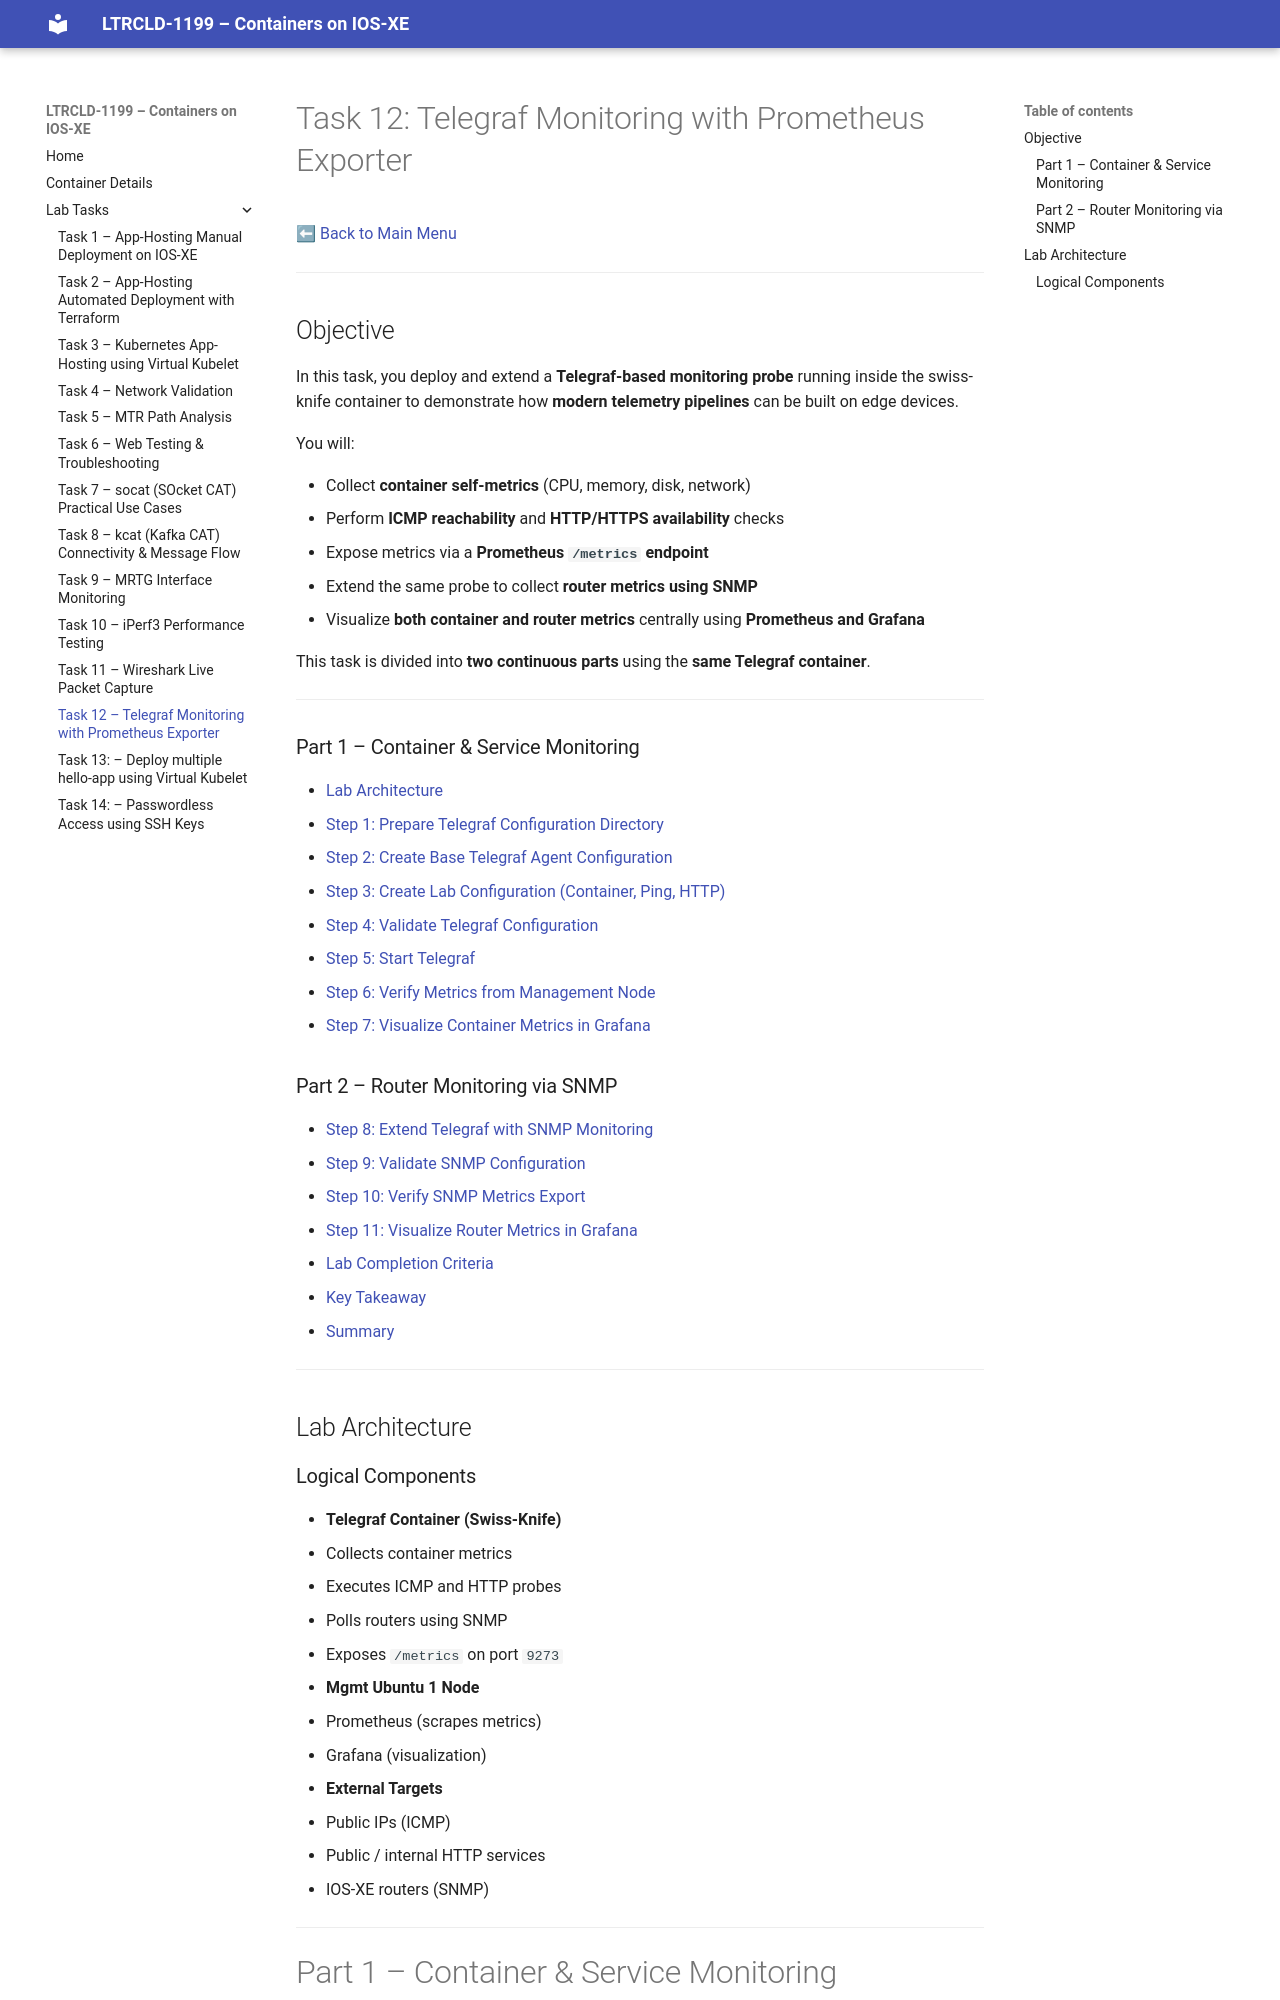

repository: joshhalley/LTRCLD-1199 · page: tasks/task-12-telegraf/index.html · generator: mkdocs

# Task 12: Telegraf Monitoring with Prometheus Exporter

[⬅ Back to Main Menu](../index.md)

---

## Objective

In this task, you deploy and extend a **Telegraf-based monitoring probe** running inside the swiss-knife container to demonstrate how **modern telemetry pipelines** can be built on edge devices.

You will:

* Collect **container self-metrics** (CPU, memory, disk, network)
* Perform **ICMP reachability** and **HTTP/HTTPS availability** checks
* Expose metrics via a **Prometheus `/metrics` endpoint**
* Extend the same probe to collect **router metrics using SNMP**
* Visualize **both container and router metrics** centrally using **Prometheus and Grafana**

This task is divided into **two continuous parts** using the **same Telegraf container**.

---

### Part 1 – Container & Service Monitoring

* [Lab Architecture](#lab-architecture)
* [Step 1: Prepare Telegraf Configuration Directory](#step-1-prepare-telegraf-configuration-directory)
* [Step 2: Create Base Telegraf Agent Configuration](#step-2-create-base-telegraf-agent-configuration)
* [Step 3: Create Lab Configuration (Container, Ping, HTTP)](#step-3-create-lab-configuration-container-ping-http)
* [Step 4: Validate Telegraf Configuration](#step-4-validate-telegraf-configuration)
* [Step 5: Start Telegraf](#step-5-start-telegraf)
* [Step 6: Verify Metrics from Management Node](#step-6-verify-metrics-from-management-node)
* [Step 7: Visualize Container Metrics in Grafana](#step-7-visualize-container-metrics-in-grafana)

### Part 2 – Router Monitoring via SNMP

* [Step 8: Extend Telegraf with SNMP Monitoring](#step-8-extend-telegraf-with-snmp-monitoring)
* [Step 9: Validate SNMP Configuration](#step-9-validate-snmp-configuration)
* [Step 10: Verify SNMP Metrics Export](#step-10-verify-snmp-metrics-export)
* [Step 11: Visualize Router Metrics in Grafana](#step-11-visualize-router-metrics-in-grafana)
* [Lab Completion Criteria](#lab-completion-criteria)
* [Key Takeaway](#key-takeaway)
* [Summary](#summary)

---

## Lab Architecture
